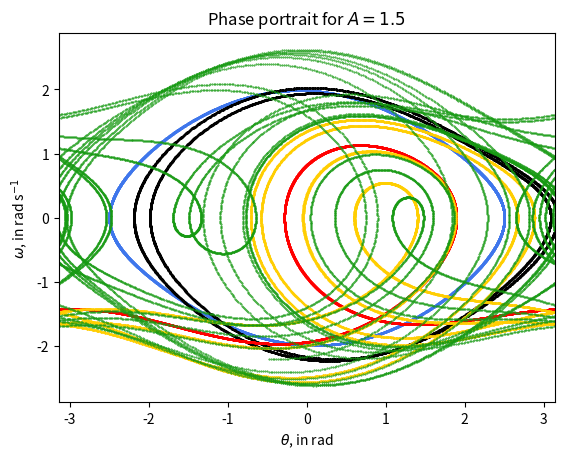

Python code for this plot:
# Exercise 5

# This script plots the phase portraits of the damped, driven pendulum by
# calculating theta and omega for various values of the driving coefficient
# using the Runge-Kutta method and plotting them against each other


import numpy as np
import matplotlib.pyplot as plt

k = 0.5
phi = 0.66667
A = [0.90, 1.07, 1.35, 1.47, 1.5]
a = [0.0, 0.1, 0.0, 0.0, 0.0]
colours = [(62.0/255.0, 118.0/255.0, 236.0/255.0), (0.0, 0.0, 0.0), (1.0, 0.0, 0.0), (1.0, 206.0/255.0, 1.0/255.0), (23.0/255.0, 154.0/255.0, 19.0/255.0)]

dt = 0.01
timesteps = 25000
transient = 10000

def f_nonlinear(theta_, omega_, t_, A_):
    return - np.sin(theta_) - k * omega_ + A_ * np.cos(phi * t_)

def theta_omega_rungekutta(theta_, omega_, t_, A_, a_):
    t_array = [t_]
    theta_array = [theta_]
    omega_array = [omega_]
    
    for i in range(timesteps):
        k1a = omega_ * dt
        k1b = f_nonlinear(theta_, omega_, t_, A_) * dt
        k2a = (omega_ + k1b / 2) * dt
        k2b = f_nonlinear(theta_ + k1a / 2, omega_ + k1b / 2, t_ + dt / 2, A_) * dt
        k3a = (omega_ + k2b / 2) * dt
        k3b = f_nonlinear(theta_ + k2a / 2, omega_ + k2b / 2, t_ + dt / 2, A_) * dt
        k4a = (omega_ + k3b) * dt
        k4b = f_nonlinear(theta_ + k3a, omega_ + k3b, t_ + dt, A_) * dt
        
        theta_ += (k1a + 2 * k2a + 2 * k3a + k4a) / 6
        omega_ += (k1b + 2 * k2b + 2 * k3b + k4b) / 6
        t_ += dt
        
        if theta_ < -np.pi + a_ or theta_ > np.pi + a_:
            theta_ -= 2 * np.pi * np.abs(theta_) / theta_
    
        t_array.append(t_)
        theta_array.append(theta_)
        omega_array.append(omega_)
    
    return [theta_array, omega_array]

for i in range(5):
    theta = 1.0
    omega = 0.0
    t = 0.0
    [theta_array, omega_array] = theta_omega_rungekutta(theta, omega, t, A[i], a[i])
    plt.scatter(theta_array[transient:], omega_array[transient:], s = 0.2, color = colours[i])
    plt.xlabel(r"$\theta$, in rad")
    plt.ylabel(r"$\omega$, in rad s$^{-1}$")
    plt.title(r"Phase portrait for $A = %s$" % A[i])
    plt.xlim(-np.pi + a[i], np.pi + a[i])
    plt.savefig("Phase portrait for A = %s.pdf" % A[i])
    plt.show()